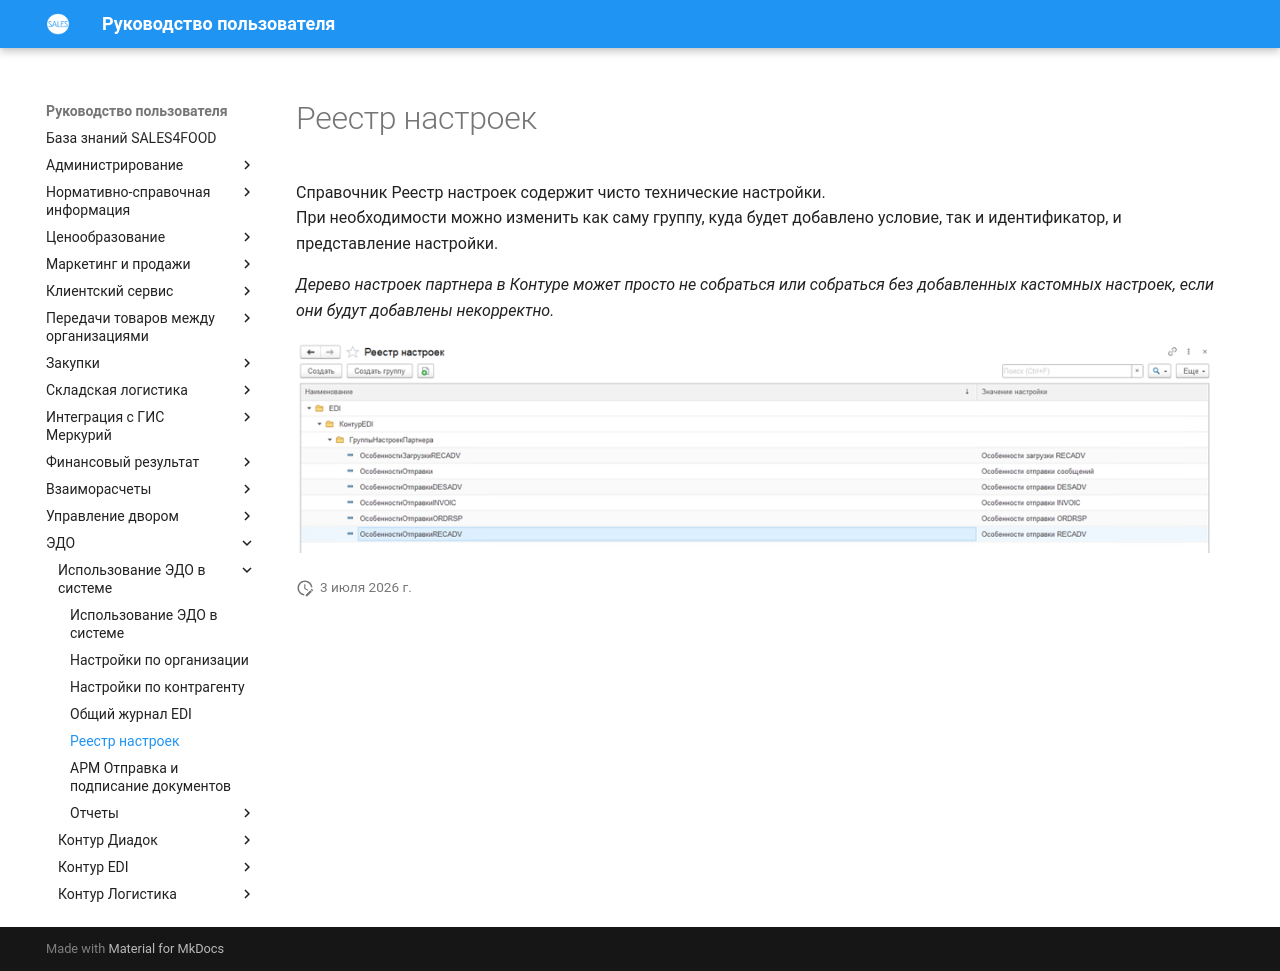

repository: Konstanta-it/sales4food · page: EDM/Settings/SettingsRegistry/index.html · generator: mkdocs

# Реестр настроек

Справочник Реестр настроек содержит чисто технические настройки.  
При необходимости можно изменить как саму группу, куда будет добавлено условие, так и идентификатор, и представление настройки. 

*Дерево настроек партнера в Контуре может просто не собраться или собраться без добавленных кастомных настроек, если они будут добавлены некорректно.*

![](5.png)
